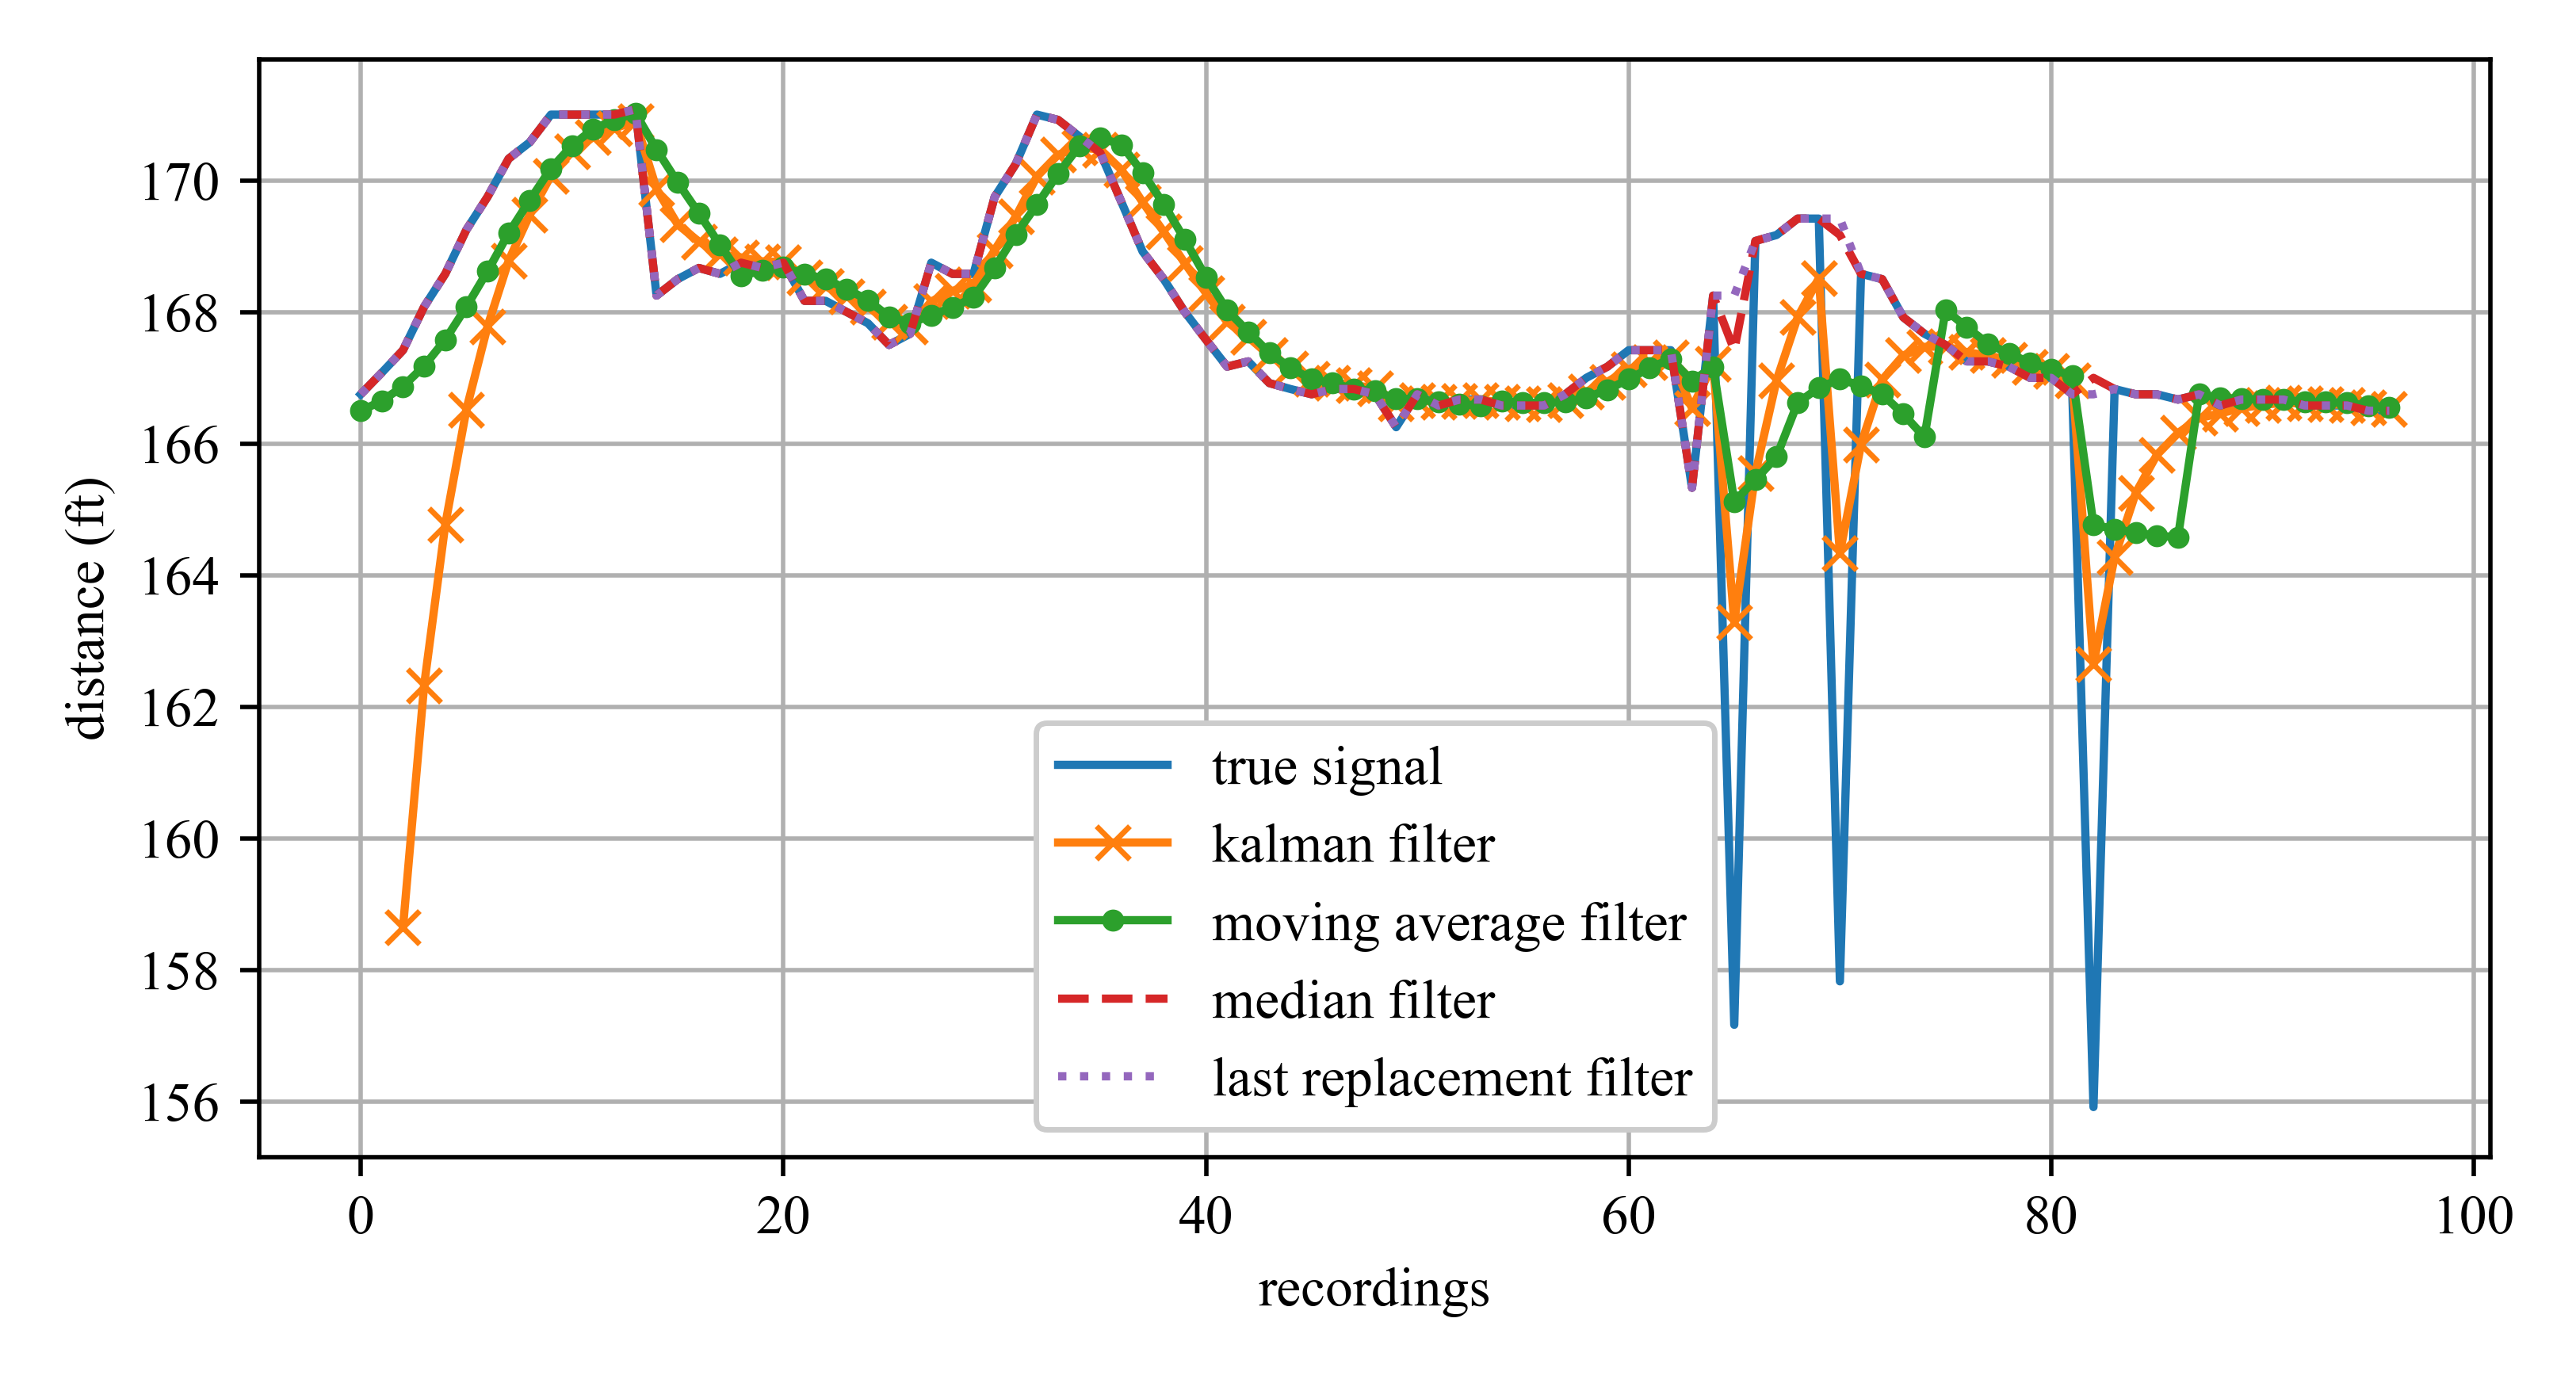

The table this chart was drawn from, first rows:
true signal, kalman, moving average, median, last replacement
166.8, , 166.5, 166.8, 166.8
167.1, , 166.7, 167.1, 167.1
167.4, 158.7, 166.9, 167.4, 167.4
168.1, 162.3, 167.2, 168.1, 168.1
168.6, 164.8, 167.6, 168.6, 168.6
169.2, 166.5, 168.1, 169.2, 169.2
169.8, 167.8, 168.6, 169.8, 169.8
170.3, 168.8, 169.2, 170.3, 170.3
170.6, 169.5, 169.7, 170.6, 170.6
171, 170.1, 170.2, 171, 171
171, 170.4, 170.5, 171, 171
171, 170.7, 170.8, 171, 171
171, 170.8, 170.9, 171, 171
171.1, 170.9, 171, 171.1, 171.1
168.2, 169.9, 170.5, 168.2, 168.2
168.5, 169.3, 170, 168.5, 168.5
168.7, 169.1, 169.5, 168.7, 168.7
168.6, 168.9, 169, 168.6, 168.6
168.8, 168.8, 168.6, 168.8, 168.8
168.7, 168.8, 168.6, 168.7, 168.7
168.8, 168.8, 168.7, 168.8, 168.8
168.2, 168.5, 168.6, 168.2, 168.2
168.2, 168.4, 168.5, 168.2, 168.2
168, 168.2, 168.3, 168, 168
167.8, 168.1, 168.2, 167.8, 167.8
167.5, 167.8, 167.9, 167.5, 167.5
167.7, 167.8, 167.8, 167.7, 167.7
168.8, 168.2, 167.9, 168.8, 168.8
168.6, 168.3, 168.1, 168.6, 168.6
168.6, 168.4, 168.2, 168.6, 168.6
169.8, 168.9, 168.7, 169.8, 169.8
170.2, 169.4, 169.2, 170.2, 170.2
171, 170.1, 169.6, 171, 171
170.9, 170.4, 170.1, 170.9, 170.9
170.7, 170.5, 170.5, 170.7, 170.7
170.4, 170.5, 170.7, 170.4, 170.4
169.7, 170.2, 170.5, 169.7, 169.7
168.9, 169.7, 170.1, 168.9, 168.9
168.5, 169.2, 169.6, 168.5, 168.5
168, 168.7, 169.1, 168, 168
167.6, 168.3, 168.5, 167.6, 167.6
167.2, 167.8, 168, 167.2, 167.2
167.2, 167.6, 167.7, 167.2, 167.2
166.9, 167.3, 167.4, 166.9, 166.9
166.8, 167.1, 167.2, 166.8, 166.8
166.8, 167, 167, 166.8, 166.8
166.8, 166.9, 166.9, 166.8, 166.8
166.8, 166.9, 166.8, 166.8, 166.8
166.8, 166.8, 166.8, 166.8, 166.8
166.2, 166.6, 166.7, 166.2, 166.2
166.8, 166.7, 166.7, 166.8, 166.8
166.6, 166.6, 166.6, 166.6, 166.6
166.7, 166.7, 166.6, 166.7, 166.7
166.7, 166.7, 166.6, 166.7, 166.7
166.6, 166.6, 166.7, 166.6, 166.6
166.6, 166.6, 166.6, 166.6, 166.6
166.6, 166.6, 166.6, 166.6, 166.6
166.8, 166.7, 166.6, 166.8, 166.8
167, 166.8, 166.7, 167, 167
167.2, 166.9, 166.8, 167.2, 167.2
... 37 more rows
